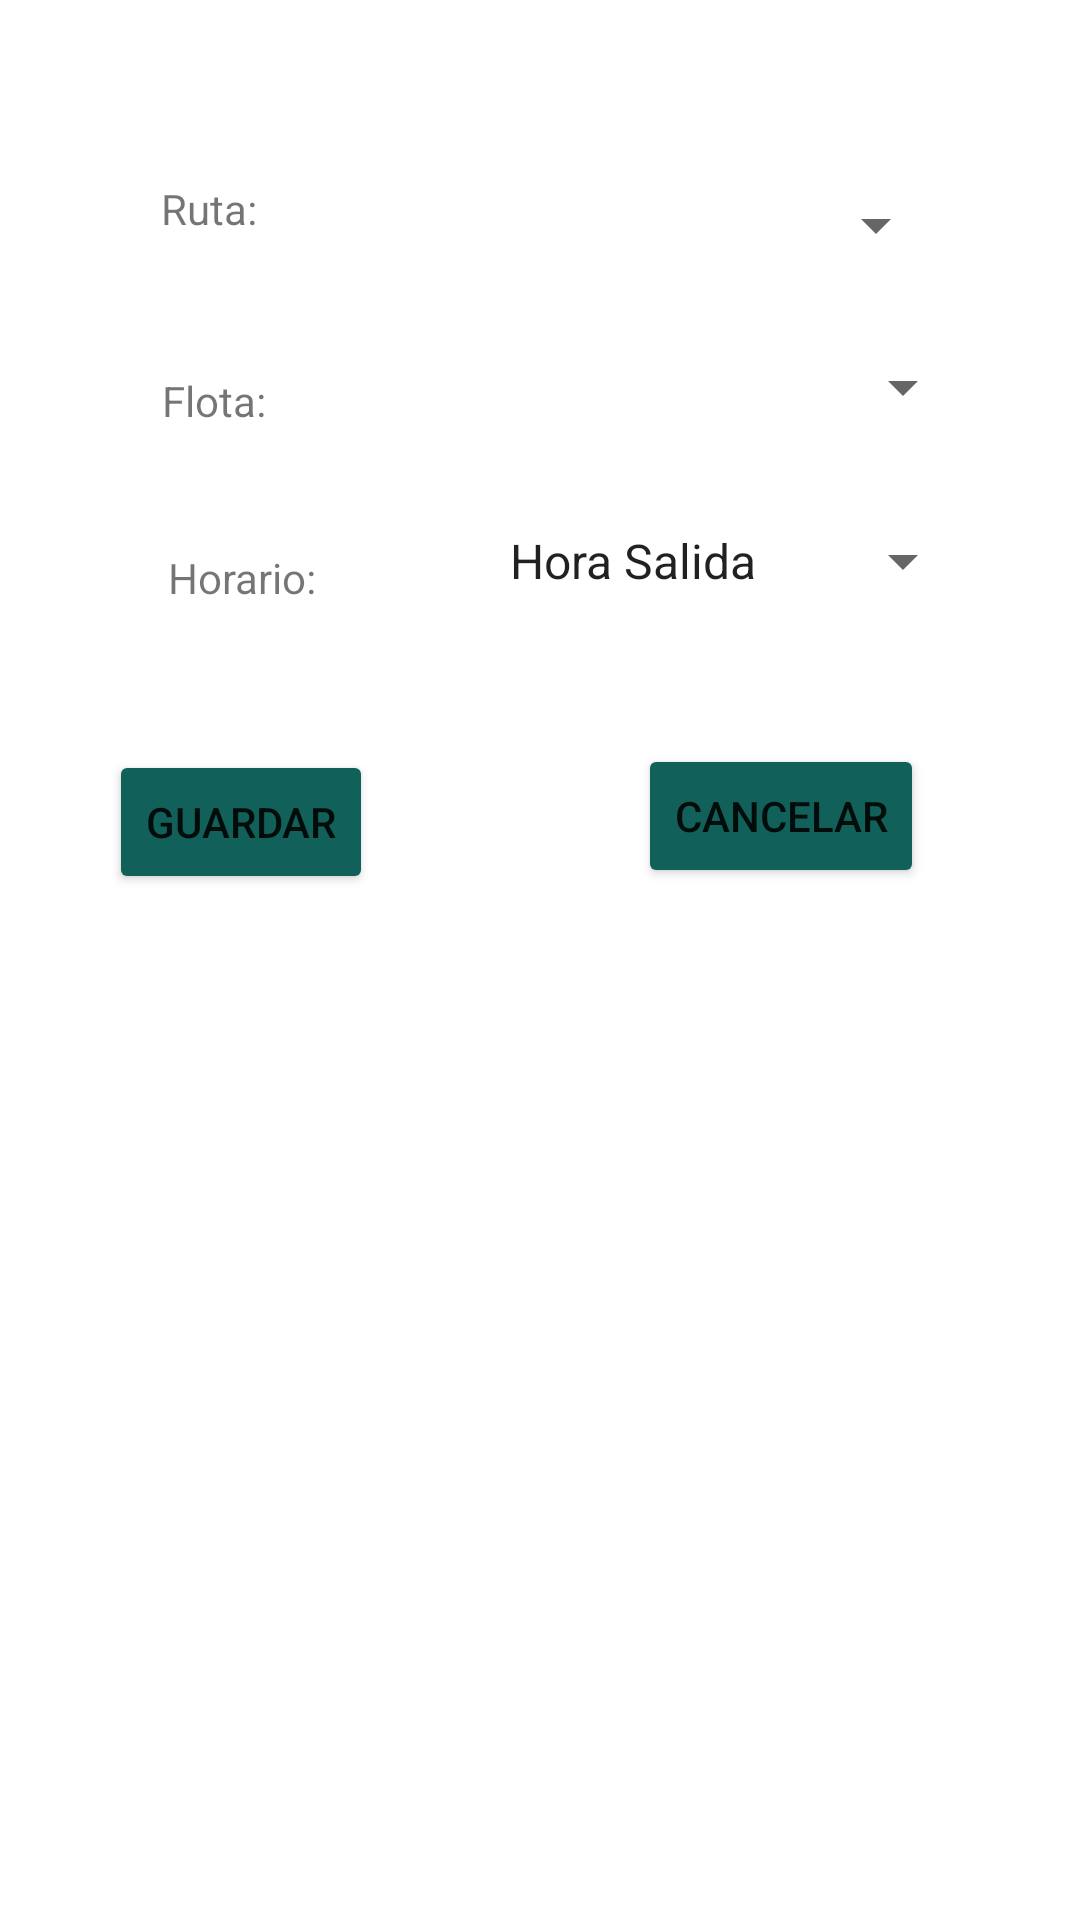

Write the Android layout XML for this screen, with the resource values it uses.
<!-- AndroidManifest.xml: application theme Theme.AppBusCar -->
<!-- res/layout/fragment_registro_boletos.xml -->
<?xml version="1.0" encoding="utf-8"?>
<androidx.constraintlayout.widget.ConstraintLayout xmlns:android="http://schemas.android.com/apk/res/android"
    xmlns:app="http://schemas.android.com/apk/res-auto"
    xmlns:tools="http://schemas.android.com/tools"
    android:id="@+id/btnBuscarBuses"
    android:layout_width="match_parent"
    android:layout_height="match_parent"
    tools:context=".fragments.RegistroBoletosFragment">


    <TextView
        android:id="@+id/lblRuta"
        android:layout_width="wrap_content"
        android:layout_height="wrap_content"
        android:layout_marginStart="48dp"
        android:layout_marginTop="60dp"
        android:text="Ruta: "
        app:layout_constraintEnd_toStartOf="@+id/spnRuta"
        app:layout_constraintHorizontal_bias="0.081"
        app:layout_constraintStart_toStartOf="parent"
        app:layout_constraintTop_toTopOf="parent" />

    <Spinner
        android:id="@+id/spnRuta"
        android:layout_width="163dp"
        android:layout_height="30dp"
        android:layout_marginTop="60dp"
        android:layout_marginEnd="44dp"
        android:ems="10"
        android:inputType="time"
        android:textSize="12sp"
        app:layout_constraintEnd_toEndOf="parent"
        app:layout_constraintTop_toTopOf="parent" />

    <TextView
        android:id="@+id/lblFlota"
        android:layout_width="wrap_content"
        android:layout_height="wrap_content"
        android:layout_marginStart="56dp"
        android:layout_marginTop="64dp"
        android:layout_marginEnd="90dp"
        android:text="Flota: "
        app:layout_constraintEnd_toStartOf="@+id/spnFlota"
        app:layout_constraintHorizontal_bias="0.1"
        app:layout_constraintStart_toStartOf="parent"
        app:layout_constraintTop_toTopOf="@+id/lblRuta" />

    <Spinner
        android:id="@+id/spnFlota"
        android:layout_width="163dp"
        android:layout_height="30dp"
        android:layout_marginTop="24dp"
        android:ems="10"
        android:inputType="time"
        android:textSize="12sp"
        app:layout_constraintEnd_toEndOf="parent"
        app:layout_constraintHorizontal_bias="0.822"
        app:layout_constraintStart_toStartOf="parent"
        app:layout_constraintTop_toBottomOf="@+id/spnRuta" />

    <TextView
        android:id="@+id/lblHorario"
        android:layout_width="wrap_content"
        android:layout_height="wrap_content"
        android:layout_marginStart="56dp"
        android:layout_marginTop="40dp"
        android:layout_marginEnd="90dp"
        android:text="Horario: "
        app:layout_constraintEnd_toStartOf="@+id/spnHoraSalida"
        app:layout_constraintHorizontal_bias="0.0"
        app:layout_constraintStart_toStartOf="parent"
        app:layout_constraintTop_toBottomOf="@+id/lblFlota" />

    <Spinner
        android:id="@+id/spnHoraSalida"
        android:layout_width="163dp"
        android:layout_height="30dp"
        android:layout_marginTop="28dp"
        android:ems="10"
        android:inputType="time"
        android:textSize="12sp"
        android:entries="@array/hora_salida"
        app:layout_constraintEnd_toEndOf="parent"
        app:layout_constraintHorizontal_bias="0.822"
        app:layout_constraintStart_toStartOf="parent"
        app:layout_constraintTop_toBottomOf="@+id/spnFlota" />

    <Button
        android:id="@+id/btnGuardarRegistroBoleta"
        android:layout_width="wrap_content"
        android:layout_height="wrap_content"
        android:layout_marginStart="44dp"
        android:layout_marginTop="48dp"
        android:layout_marginEnd="96dp"
        android:backgroundTint="#11615A"
        android:text="@string/btnGuardar"
        app:layout_constraintEnd_toStartOf="@+id/btnCancelarRegistroBoleta"
        app:layout_constraintStart_toStartOf="parent"
        app:layout_constraintTop_toBottomOf="@+id/lblHorario" />

    <Button
        android:id="@+id/btnCancelarRegistroBoleta"
        android:layout_width="wrap_content"
        android:layout_height="wrap_content"
        android:layout_marginTop="46dp"
        android:layout_marginEnd="52dp"
        android:backgroundTint="#11615A"
        android:text="@string/btnCancelar"
        app:layout_constraintEnd_toEndOf="parent"
        app:layout_constraintTop_toBottomOf="@+id/spnHoraSalida" />

</androidx.constraintlayout.widget.ConstraintLayout>
<!-- resources referenced by this layout -->
<resources>
  <string-array name="hora_salida">
          <item>Hora Salida</item>
          <item>10:00 a.m</item>
          <item>12:00 a.m</item>
          <item>02:00 p.m</item>
          <item>04:00 p.m</item>
          <item>06:00 p.m</item>
          <item>08:00 p.m</item>
      </string-array>
  <string name="btnCancelar">Cancelar</string>
  <string name="btnGuardar">Guardar</string>
  <style name="Theme.AppBusCar" parent="Theme.MaterialComponents.DayNight.DarkActionBar">
          
          <item name="colorPrimary">@color/purple_500</item>
          <item name="colorPrimaryVariant">@color/purple_700</item>
          <item name="colorOnPrimary">@color/white</item>
          
          <item name="colorSecondary">@color/teal_200</item>
          <item name="colorSecondaryVariant">@color/teal_700</item>
          <item name="colorOnSecondary">@color/black</item>
          
          <item name="android:statusBarColor">?attr/colorPrimaryVariant</item>
          
      </style>
  <!-- not gathered from this repository: default colours our renderer supplied (Android Studio template values) -->
  <color name="purple_500">#FF6200EE</color>
  <color name="purple_700">#FF3700B3</color>
  <color name="teal_200">#FF03DAC5</color>
  <color name="teal_700">#FF018786</color>
  <color name="black">#FF000000</color>
  <color name="white">#FFFFFFFF</color>
</resources>
